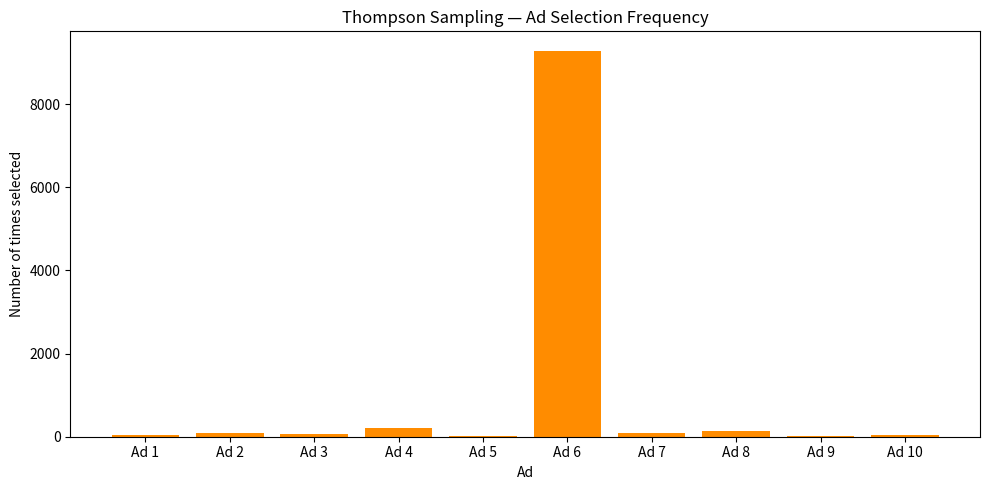

Recreate this plot in Python.
"""
Thompson Sampling
==================
Problem: 10 ads with unknown click-through rates.
Goal: Maximise total clicks over 10,000 rounds.

Thompson Sampling uses Beta distributions:
  - For each ad, maintain Beta(alpha, beta) distribution
  - alpha = 1 + successes, beta = 1 + failures
  - Sample from each distribution and pick the highest

Generally outperforms UCB because it is Bayesian.
"""

import numpy as np
import matplotlib.pyplot as plt
import random

N = 10000
d = 10
true_ctrs = [0.1, 0.25, 0.15, 0.35, 0.05, 0.4, 0.2, 0.3, 0.12, 0.18]

random.seed(42)
dataset = np.array(
    [[1 if random.random() < true_ctrs[j] else 0 for j in range(d)] for _ in range(N)]
)

# --- Thompson Sampling ---
numbers_of_rewards_1 = [0] * d  # successes (clicks)
numbers_of_rewards_0 = [0] * d  # failures (no clicks)
ads_selected = []
total_reward = 0

for n in range(N):
    # Sample from Beta distribution for each ad
    theta = [
        np.random.beta(numbers_of_rewards_1[i] + 1, numbers_of_rewards_0[i] + 1)
        for i in range(d)
    ]
    ad = np.argmax(theta)
    ads_selected.append(ad)
    reward = dataset[n, ad]
    if reward == 1:
        numbers_of_rewards_1[ad] += 1
    else:
        numbers_of_rewards_0[ad] += 1
    total_reward += reward

print(f"Total reward (Thompson): {total_reward}")
print(f"Ad selected most: Ad {np.argmax(numbers_of_rewards_1) + 1}")
print(f"True best ad: Ad {np.argmax(true_ctrs) + 1} (CTR={max(true_ctrs)})")
print(f"\nSuccesses per ad: {numbers_of_rewards_1}")
print(f"Failures per ad:  {numbers_of_rewards_0}")

# Estimated CTR from Beta distribution means
estimated_ctrs = [
    numbers_of_rewards_1[i] / max(1, numbers_of_rewards_1[i] + numbers_of_rewards_0[i])
    for i in range(d)
]
print("\nEstimated CTRs:")
for i, (est, true) in enumerate(zip(estimated_ctrs, true_ctrs)):
    print(f"  Ad {i + 1}: estimated={est:.3f}  true={true}")

# Histogram
plt.figure(figsize=(10, 5))
plt.hist(ads_selected, bins=range(d + 1), align="left", rwidth=0.8, color="darkorange")
plt.title("Thompson Sampling — Ad Selection Frequency")
plt.xlabel("Ad")
plt.ylabel("Number of times selected")
plt.xticks(range(d), [f"Ad {i + 1}" for i in range(d)])
plt.tight_layout()
plt.savefig("thompson_selections.png", dpi=100)
plt.show()
print("Plot saved: thompson_selections.png")
